pico-8 play session: hold → + tap 🅾

[t = 1 s] hold → ~1s, tap 🅾 ~2×
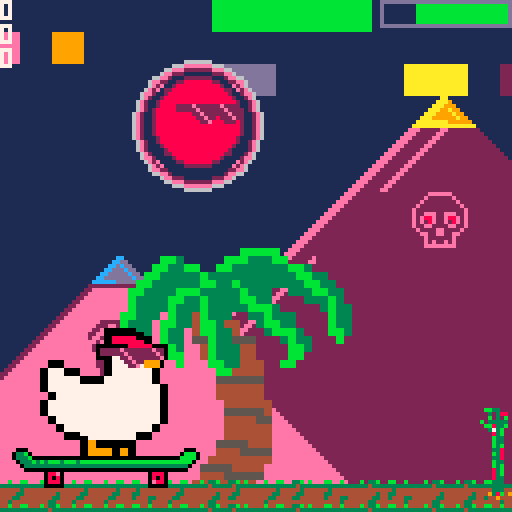
[t = 2 s] hold → ~2s, tap 🅾 ~4×
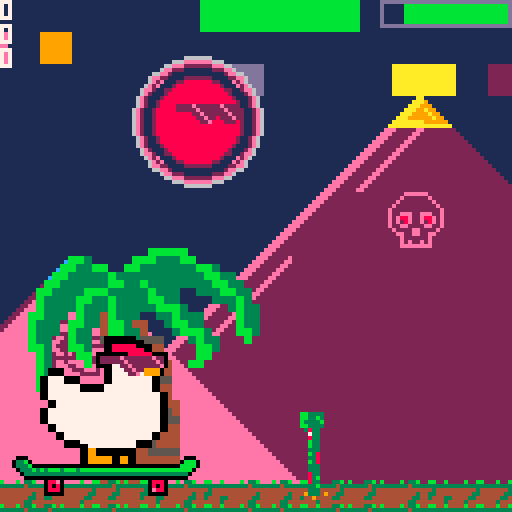

pico-8 cartridge
version 27
__lua__
-- rad chicken
-- rubber chicken studios

-- constants.
cartdata("rad_chicken")
bg_colour=1
trans_colour=15
game_speed=2
title_speed=0.5 -- title text scroll speed.
title_wait=4*60*title_speed -- seconds to wait before scroll.
flash_cs={0,0,0,0,1,1,1,1,1,1,1,1,1,1,1,1,1,12,12} -- flash colour possibilities.
flash_spd=3 -- flash changing speed in frames.

function _init() title_init() end

function title_init()
	_update60=title_update
	_draw=title_draw
	
	poke(0x5f5c, 255) -- disable btnp repeat.
	
	cntr=0 -- just a counter that increases every frame.
	flash_c={} -- store flashy colours.
	fast() -- set initial speed and create pause menu item.
	-- create pause menu item.
	menuitem(2,"reset highscore",
			function()
				dset(0,0)
				highscore=0
			end
	)
	
end

function fast()
	game_speed=2
	cntr+=cntr%2 -- make cntr even to avoid bugs.
	menuitem(1,"slooow dooown",slow)
end

function slow()
	game_speed=1
	menuitem(1,"gotta go fast",fast)
end

function title_update()
	cntr+=0.5
	if (btnp()>0) then -- start game.
		game_init()
 end
end

function title_draw()
	draw_bg()
end

function game_init()
	_update60=game_update
	_draw=game_draw
	
	-- game state.
	game_over=false
	cntr=0
	points=0 -- holds points for most recent trick.
	score=0 -- total points scored.
	highscore=dget(0) -- get highscore from cart data.
	
	-- init all the things!
	make_chicken()
	make_ground()
	make_obstacles()
end

function game_update()
	cntr+=game_speed -- increase the counter.
	if (not game_over) then
	 move_ground()
	 move_chicken()
	 move_obstacles()
	elseif (btnp(❎)) then -- reset game.
		_init()
 end
end

function game_draw()
	if (not game_over) then
		-- clear screen to bg colour.
		cls(bg_colour)
		-- draw everything.
		draw_ground()
		draw_chicken()
		draw_obstacles()
	end
	
	draw_overlay()
	
	-- print(stat(1),0,124,0) -- cpu usage.
	-- print(cntr,0,124,0) -- cntr value.
end

-- 0 to 7 counter.
function step()
	return cntr%8
end

-- 0 to x counter, game_speed dependant.
function step_x(x)
	return (cntr/game_speed)%x
end

function draw_bg()
	cls(1) -- dark blue.
	-- funky flash.
	for i=36,91 do
		if (cntr%flash_spd==0) then
			flash_c[i]=rnd(flash_cs)
		end
		line(i,0,i,34,flash_c[i])
	end
	-- light blue.
	for i,x in ipairs{4,12,19,25,29,32,35} do
		line(x,0,x,127,12)
		line(127-x,0,127-x,127,12)
	end
	-- sun.
	circ(63,52,32,14)
	circ(64,52,32,14)
	circfill(63,52,31,10)
	circfill(64,52,31,10)
	-- sun dithering.
	fillp(0b0101101001011010)
	line(39,32,88,32,0xa9)
	line(36,36,91,36,0xa9)
	rectfill(34,39,92,40,0xa9)
	rectfill(34,42,93,43,0xa9)
	rectfill(32,46,95,50,0xa9)
	rectfill(32,54,95,55,0xa9)
	rectfill(33,58,94,59,0xa9)
	line(34,64,93,64,0xa9)
	rectfill(36,68,90,69,0xa9)
	line(39,72,88,72,0xa9)
	rectfill(42,75,85,76,0xa9)
	fillp()
	rectfill(32,51,95,53,9)
	rectfill(33,60,94,61,9)
	rectfill(34,62,93,63,9)
	rectfill(39,70,88,71,9)
	-- mountains.
	rectfill(0,85,127,95,0)
	spr(183,0,81) -- peak 1.
	spr(167,4,79) -- peak 2.
	spr(183,11,79)
	spr(167,28,65) -- peak 3.
	spr(167,20,73)
	spr(167,12,81)
	spr(183,35,65)
	spr(183,43,73)
	rectfill(28,73,42,80)
	rectfill(20,80,116,82)
	rectfill(20,83,124,84)
	spr(167,47,72) -- peak 4.
	spr(183,54,72)
	rectfill(51,75,116,79)
	spr(167,73,53) -- peak 5.
	spr(167,65,61)
	spr(167,57,69)
	spr(183,80,53)
	spr(183,88,61)
	spr(183,96,69)
	rectfill(65,69,95,76)
	rectfill(73,61,87,68)
	spr(167,102,67) -- peak 6.
	spr(183,109,67)
	spr(183,117,75)
	spr(183,125,83)
	-- mountain peaks.
	line(0,81,3,84,14) -- peak 1.
	line(9,81,11,79,14) -- peak 2.
	line(12,80,15,83,14)
	line(31,69,35,65,14) -- peak 3.
	line(36,66,45,75,14)
	rectfill(34,66,36,67)
	pset(34,68)
	pset(36,68)
	line(50,76,54,72,14) -- peak 4.
	line(55,73,57,75,14)
	line(47,86,80,53,14) -- peak 5.
	line(81,54,92,65,14)
	rectfill(78,55,82,56)
	pset(80,54)
	fillp(0b0101101001011010)
	rectfill(77,57,83,58,0xe0)
	fillp()
	line(102,74,109,67,14) -- peak 6.
	line(110,68,112,70,14)
	-- clouds.
	spr(128,74,20,6,2)
	spr(160,0,33,6,2)
	spr(134,104,48,2,2)
	spr(166,120,48,1,2)
	-- text.
	local offset=58
	if (cntr<title_wait) then
		offset=89
	elseif (cntr<title_wait+31) then
		offset=89-cntr+title_wait
	end
	local colour=12
	print("rad chicken",42,offset,colour)
	offset+=8
	print("🅾️/z to jump",40,offset,colour)
	offset+=8
	print("❎/x to hover",38,offset,colour)
	offset+=8
	print("⬆️ or ⬇️ for tricks",26,offset,colour)
	offset+=8
	print("any button to start",26,offset,colour)
	-- floor.
	pal(8,7)
	spr(136,64,96,8,4)
	spr(136,0,96,8,4,true)
	pal()

	-- set transparency.
	palt(0,false)
	palt(trans_colour,true)

end
-->8
-- chicken
-- init constants.
g_level=83
gravity=0.2
jump_power=0.5
jump_length=10 -- number of frames the jump button works for.
float_length=30 -- number of float frames.
float_regen=8 -- frames per float point.
tt_length=30 -- number of frames trick text appears for.
tt_pre={"rad","awe","tube","cowab"}
tt_suf={"ical","some","ular","unga"}

c_sprites={ -- default sprite.
		{ 0, 0, 1, 2, 3, 0},
		{ 0,16,17,18,19, 0},
		{ 0,32,33,34,35, 0},
		{36,48,49,50,51,41},
		{52,53,54,55,56,57}}
c_1_sprites={ -- redbull frames.
		{{ 0,  0, 65, 66, 67, 0},
		 { 0, 80, 81, 82, 83, 0},
		 { 0, 96, 97, 98, 99, 0},
		 {36,112,113,114,115,41},
		 {52, 53, 54, 55, 56,57}},
		{{ 0, 68, 69, 70, 71, 0},
		 { 0, 84, 85, 86, 87, 0},
		 { 0,100,101,102,103, 0},
		 {36,116,117,118,119,41},
		 {52, 53, 54, 55, 56,57}}}
c_1_sprites_list={1,1,1,1,2,2,2,2} -- redbull frame order.
c_1_sprites_list_b={1,1,2,2} -- float frame order.
c_2_sprites={ -- jackson frames.
		{{ 0,  0, 73, 74, 75, 0},
		 { 0, 88, 89, 90, 91, 0},
		 { 0,104,105,106,107, 0},
		 {36,120,121,122,123,41},
		 {52, 53, 54, 55, 56,57}},
		{{ 0,  0, 77, 78, 79, 0},
		 { 0, 92, 93, 94, 95, 0},
		 { 0,108,109,110,111, 0},
		 {36,124,125,126,127,41},
		 {52, 53, 54, 55, 56,57}}}
c_2_sprites_list={1,1,2,2} -- jackson frame order.
c_3_sprites={ -- float sprites?
		{{ 0,  0, 65, 66, 67, 0},
		 { 0, 80, 81, 82, 83, 0},
		 { 0, 96, 97, 98, 99, 0},
		 {36,112,113,114,115,41},
		 {52, 53, 54, 55, 56,57},
		 {0, 215,  0, 0, 231, 0}},
	 {{ 0,  0, 65, 66, 67, 0},
		 { 0, 80, 81, 82, 83, 0},
		 { 0, 96, 97, 98, 99, 0},
		 {36,120,121,122,123,41},
		 {52, 53, 54, 55, 56,57},
		 {0,231,0,0,215,0}}} 
c_3_sprites_list={1,1,2,2} -- float frame order.

l_w_sprites={37,53} -- left wheel sprites.
r_w_sprites={40,56} -- right wheel sprites.

function make_chicken()
	c={}
	c.x=2
	c.y=g_level
	c.dx=0
	c.dy=0
	c.bump_offset=0
	c.jump_frame=0
	c.spriteset=c_sprites
	c.trickd=false -- performed trick?
	c.tt="" -- trick text.
	c.tt_cntr=0 -- counter for trick text.
	c.ab_cntr=0 -- length of time airborne.
	c.o_jumped=0 -- track the obstacle jumped.
	c.float_cntr=0 -- track time floating.
end

function move_chicken()
	-- tricks.
	if (btn(❎) and c.y<g_level and c.float_cntr<float_length) then -- float.
		if (c.trickd==false) then
			sfx(2) -- only play for new trick.
		end
		c.spriteset=c_3_sprites[c_3_sprites_list[(step_x(#c_3_sprites_list))+1]]
		c.dy=0 -- stop vertical movement.
		c.float_cntr+=1
		c.trickd=true
	elseif (btn(⬆️)) then -- redbull.
		if (c.trickd==false) then
			sfx(2) -- only play for new trick.
		end
		c.spriteset=c_1_sprites[c_1_sprites_list[(step_x(#c_1_sprites_list))+1]]
		c.dy+=gravity/2
		c.trickd=true
	elseif (btn(⬇️)) then -- jackson.
		if (c.trickd==false) then
			sfx(3) -- only play for new trick.
		end
		c.spriteset=c_2_sprites[c_2_sprites_list[(step_x(#c_2_sprites_list))+1]]
		c.dy+=gravity*2
		c.trickd=true
	else -- no tricks.
		c.spriteset=c_sprites
		c.dy+=gravity
	end
	
	-- slowly regen float.
	if(step_x(float_regen)==0 and c.float_cntr>0) then
			c.float_cntr-=1
	end
	
	-- do jump.
	if ((
				-- check on the ground,
				btn(🅾️) and
				c.y>=g_level and
				c.jump_frame==0
			) or (
				-- or still jumping. 
				btn(🅾️) and
				c.jump_frame>0 and
				c.jump_frame<jump_length
			)) then
		c.dy-=jump_power
		c.jump_frame+=1
		sfx(0)
	else
		c.jump_frame=0
	end
	
	-- track the obstacle in the jump zone.
	for o_y=10,15 do -- can only jump over obstacles between 10 and 15 y.
		for o_x=2+o_overhang,4+o_overhang do -- skateboard is roughly between 2 and 4.
			if (o[o_y][o_x]!=0) then
				c.o_jumped=o[o_y][o_x]
			end
		end
	end
	
	-- do move. gravity and airborne cntr always happen.
	c.y+=c.dy
	c.ab_cntr+=1
	
	-- landed a trick.
	if (c.y>=g_level and c.tt_cntr==0 and c.o_jumped!=0) then
		c.trickd=false
		-- calculate points, show trick text if good, and add points to score.
		points=100-c.ab_cntr+o_bonus[c.o_jumped]
		if (points>40) then
			c.tt=rnd(tt_pre)..rnd(tt_suf)
		end
		if (points>0) then
			score+=points
		end
	end
	-- trick text maintenance.
	if (c.tt!="" and c.tt_cntr<=tt_length) then
		c.tt_cntr+=1
	elseif (c.tt_cntr>=tt_length) then
		c.tt=""
		c.tt_cntr=0
	end

	-- on the ground.
	if (c.y>=g_level) then
		c.y=g_level -- don't fall through it.
		c.dy=0 -- stop trying to fall through it.
		c.ab_cntr=0 -- not airborne.
		c.o_jumped=0 -- not jumping an obstacle.
	end
end

function draw_chicken()
	-- bumpy! set 0 or 1px y offset every 4 frames.
	if (c.y==g_level) then -- on the ground?
		if (step_x(4)==0) do
			c.bump_offset=flr(rnd(2))
		end
	else
		c.bump_offset=0 -- no offset in the air.
	end
	-- do wheel animation every 4 frames.
	if (step_x(4)==0) then
		c_sprites[5][2]=rnd(l_w_sprites)
		c_sprites[5][5]=rnd(r_w_sprites)
	end
	-- draw chicken sprites.
	for spr_y, row in ipairs(c.spriteset) do
		for spr_x, sprite in ipairs(row) do
			if (sprite>0) then -- don't draw empty sprites.
				-- calculate offset for jump animation.
				jump_offset=0
				if (c.jump_frame > 0 and spr_x>7-c.jump_frame) then
					jump_offset=c.jump_frame-6+spr_x
				end
				-- actually draw a sprite.
				spr(sprite,c.x+spr_x*8-8,c.y+spr_y*8-8+c.bump_offset-jump_offset)
			end
		end
	end
end
-->8
-- ground,bg,overlay
-- init constants.
g_sprites={20,21,22,23}

function make_ground()
	-- init ground.
	g={}
	g.sprites={}
	-- for the width of the screen plus 1 sprites,
	-- select a random ground sprite.
	for i=1,17 do
		g.sprites[i]=rnd(g_sprites)
	end
	
	-- init background layers.
	layers={}
	layers.pyramin={x=0,spd=0.5,w=127}
	layers.pyramax={x=0,spd=0.25,w=256}
	layers.sun={x=50,spd=0.005,w=127,y=30}
	layers.swoosh={x=0,spd=0.15,w=256}
	layers.swoosh2={x=256,spd=layers.swoosh.spd,w=layers.swoosh.w}
	layers.trees={x=0,spd=1,w=64,rndx=256}
	layers.trees2={x=96,spd=1,w=64,rndx=256}
end

function move_ground()
	-- if we just hit the 8px boundary...
	if (step()==0) then
		-- add new sprite,
		add(g.sprites,rnd(g_sprites))
		-- and remove first sprite.
		del(g.sprites,g.sprites[1])
	end
	
	-- moves each layer by its speed, and kills it when it's gone too far.
	for i,layer in pairs(layers) do
		layer.x-=layer.spd
		if (layer.x<-1*layer.w) then
			layer.x=128
			if (layer.rndx!=nil) then
				layer.x+=rnd(layer.rndx)
			end
		end
	end
end

function draw_ground()
	-- draw the swoosh image but stretched
	sspr(0,120,32,8,layers.swoosh.x,-24,256,64)
	-- draw the second swoosh.
	sspr(0,120,32,8,layers.swoosh2.x,-24,256,64)
	-- draw the sun.
	circfill(layers.sun.x,layers.sun.y,16,14)
	circfill(layers.sun.x,layers.sun.y,13,1)
	circfill(layers.sun.x,30,11,8)
	circ(layers.sun.x,layers.sun.y,16,6)
	circ(layers.sun.x,layers.sun.y,14,2)
	circ(layers.sun.x,30,11,2)
	-- draw sunglasses on the sun.
	spr(38,layers.sun.x-5,25,2,1)
	-- draw the pyramids.
	map(57,0,layers.pyramax.x,24,32,16)
	map(40,0,layers.pyramin.x,64,16,8)
	-- draw the palm trees.
	sspr(64,96,32,32,layers.trees.x,62,64,64)
	sspr(96,96,32,32,layers.trees2.x,62,64,64)
 
	if (step_x(4)==0) do
		layers.sun.y=flr(29+rnd(3))
	end

	for i,sprite in ipairs(g.sprites) do
		spr(sprite,i*8-8-step(),120)
	end
end

function draw_overlay()
	if (not game_over) then
		print(highscore,7)
		print(score,7)
		print(points,7)
		-- draw float cntr.
		rect(125-float_length,0,127,6,13)
		if (c.float_cntr>float_length*(3/4)) then
			rectfill(126-float_length+c.float_cntr,1,126,5,8)
		else
			rectfill(126-float_length+c.float_cntr,1,126,5,11)
		end
		-- draw trick text.
		if (c.tt) then
			print(c.tt,c.x+32+c.tt_cntr,c.y-c.tt_cntr,rnd(16))
		end
	else
		local rnd_colour=rnd(16)
		local offset=24
		print("game over",46,offset,rnd_colour)
		offset+=8
		print("your score:"..score,38,offset,rnd_colour)
		offset+=8
		print("high score:"..highscore,38,offset,rnd_colour)
		offset+=8
		if (score>highscore) then
			print("you're rad!!!!!",34,offset,rnd_colour)
			offset+=8
		end
		print("press ❎ to play again",20,offset,rnd_colour)
	end
end
-->8
-- obstacles
-- init constants.
o_sprites={ -- table{obstacle{frame{row{sprite}}}}.
	{{{60}},{{61}}},
	{{{4,5}},{{6,7}}},
	{{{12},
	  {28},
	  {44}},
	 {{13},
	  {29},
	  {45}},
	 {{14},
	  {30},
	  {46}}},
	{{{10,11},
	  {26,27}},
	 {{42,43},
	  {58,59}},
	 {{ 8, 9},
	  {24,25}}}}
o_sprites_list={ -- table{obstacle{frame}}.
	{1,1,1,1,1,1,1,1,2,2,2,2,2,2,2,2},
	{1,1,1,1,1,1,1,1,2,2,2,2,2,2,2,2},
	{1,1,1,1,2,2,2,2,3,3,3,3,2,2,2,2},
	{1,1,1,1,2,2,2,2,3,3,3,3,2,2,2,2}}
o_g_obstacles={1,2,3} -- ground obstacles.
o_f_obstacles={4} -- flying obstacles.
o_f_chance=0.2 -- chance for obstacle to be flying.
o_bonus={0,10,20,50} -- bonus points for each obstacle.
o_overhang=2 -- leftside buffer so onscreen obstacles don't disappear.
o_offset=5 -- push obstacles slightly into ground.
o_cntdn_min=16 -- minimum spritewidths until next obstacle.
o_cntdn_max=30 -- maximum ...
o_height_min=2 -- minimum obstacle height (rows from top).
o_height_max=13 -- maximum ...

function make_obstacles()
 -- bit of a misnomer, obstacles are made in move.
 -- this initializes the obstacle tables.
 o={}
 for y=1,16 do
 	o[y]={}
		for x=1,16+o_overhang do
			o[y][x]=0
		end
	end
	
	-- countdown to next obstacle.
	o_cntdn=o_cntdn_min
end

function move_obstacles()
	-- if we just hit the 8px boundary...
	if (step()==0) then
		o_cntdn-=1
		new_obstacle=0
		if (o_cntdn==0) then -- time for new obstacle!
			o_cntdn=flr(rnd(o_cntdn_max-o_cntdn_min)-(cntr/2000))+o_cntdn_min -- reset the countdown.
			-- choose a new obstacle.
			if (rnd()<o_f_chance) then -- flying obstacle.
				new_obstacle=rnd(o_f_obstacles)
				new_obstacle_y=flr(rnd(o_height_max))+o_height_min
			else -- ground obstacle.
				new_obstacle=rnd(o_g_obstacles)
				new_obstacle_y=15 -- ground height.
			end
		end
		-- add the new obstacle at the right height.
		for i=1,16 do
			if (i==new_obstacle_y) then
				add(o[i],new_obstacle)
			else
				add(o[i],0)
			end
			del(o[i],o[i][1]) -- shift obstacles left.
		end
	end
end

function draw_obstacles()
	for obs_y, obs_row in ipairs(o) do
		for obs_x, obstacle in ipairs(obs_row) do
			if (obstacle!=0) then
				-- get correct frame from the obstacle sprite table.
				ost=o_sprites[obstacle][o_sprites_list[obstacle][flr(step_x(#o_sprites_list[obstacle]))+1]]
				-- draw sprites in ost.
				for spr_y, row in ipairs(ost) do
					for spr_x, sprite in ipairs(row) do
						if (sprite>0) then -- don't draw empty sprites.
							local x=o_x_pos(obs_x,spr_x)
							local y=o_y_pos(obs_y,spr_y)
							if (detect_collision(sprite,x,y)) then
								die()
							end
							spr(sprite,x,y)
						end
					end
				end
			end
		end
	end
end

function o_x_pos(obs_x,spr_x)
	return
			obs_x*8 -- obstacle x position within screen.
			+spr_x*8 -- sprite x position within obstacle.
			-o_overhang*8 -- offset left for overhang.
			-8	-- arrays should start at 0.
			-step() -- offset for scrolling animation.
end

function o_y_pos(obs_y,spr_y)
	return
			obs_y*8 -- obstacle y position within screen.
			+spr_y*8 -- sprite y position within obstacle.
			-#ost*8 -- top of sprite first, so go up by sprite height.
			+o_offset -- offset obstacles slightly into ground.
			-8	-- arrays should start at 0.			
end

-- detect collision by checking if any pixels to be drawn over are already a non-bg colour.
function detect_collision(sprite,x,y)
	for pxl_y=0,7 do
		for pxl_x=0,7 do
			if (x+pxl_x>0 and x+pxl_x<64 and y+pxl_y<120) then -- is the obstacle where the chicken could be?
				if (sget((sprite%16)*8+pxl_x,flr(sprite/16)*8+pxl_y)!=trans_colour) then -- is the obstacle not transparent on the pixel we're checking?
					if (pget(x+pxl_x,y+pxl_y)==0) then -- check if the colour is black? seems kinda racist bud.
						return true -- then it's a collision.
					end
				end
			end
		end
	end
	return false
end

function die()
	game_over=true
	sfx(1)
	if (score>highscore) then
		dset(0,score)
	end
end
__gfx__
ffffffffffffffff00000000ffffffffaddfff0f0fffaddfffffffffffffffffffffffffffffffffffffffffffff6666fbb33fffffffffffffffffffffffffff
ffffffffffffffff0000000000ffffffffdfff5055ffffdfffffff00055fffffffff66666fffffffffffff666f666776ffbf378ffbb33fffffffffffffffffff
ffffffffffffffff008888880000ffffaddff5a9a98faddfcddff5a9a98ffcddff66777666666666ffff666766667676ff3f3fbfff3f388ffbb3333fffffffff
ffffffffffffffff008888888800ffffffdff599998fffdfffdff599998ffffdff67676677677676fff6677766677776bfbf3f3fffbf3fbffbb33b3fffffffff
ffffffffffffff000000008888880000ffdf588888888fdfcddf588888888cdd0000006776777766ff66767666776766bf3833bfbf33333ffb3333bfffffffff
ffffffffffffff022222e2222222e220ffdd588888888ddfffdd588888888ffd0000000666666660ff6777667776776ffbb733bffbb833bffbb3333fffffffff
ffffffffffffff0222222e2222222e20ffff888855555fffffff888855555ddd05555555555555500000006777777660ff3833ffff373bffff3833ffffffffff
ffffffffffffff00007722e2222222e0ffff555555555fffffff555555555fff05500005500005500000000666666600fff333fffff83bfffff733ffffffffff
ff0000ffffffffff0077722e2299990ffbbffbffffbffbbfffbf33bff33bfbff05066660066660500555555555555550fffb33fffffb33fffff833ffffffffff
ff0000ffffffffff00777722e799990f3333333333333333333343333343333305060060060060500550000550000550fffb3bfffffb33fffffb33ffffffffff
0077770000ffffff00777777777700ff4434444444444344444444444443444405060060060060500506666006666050fffb38fffffb3bfffffb33ffffffffff
0077770000ffffff00777777777700ff4334444444443344444444344433444405066660066660500506006006006050fff338fffff338fffff333ffffffffff
007777777700000077777777777700ff4344433444433444444443344334444405500005500005500506006006006050fffb38fffffb38fffffb38ffffffffff
007777777700000077777777777700ff4444434444344444444433444444444400000000000000000506666006666050fff333fffff338fffff338ffffffffff
007777777777777777777777777777004bb44b4444b44bb444b433b4433b4b44ffffffffffffffff0550000550000550fffb33fffffb33fffffb38ffffffffff
0077777777777777777777777777770033333333333333333333433333433333ffffffffffffffff0000000000000000fff833fffffb3bfffff333ffffffffff
ff007777777777777777777777777700ffffffff00000000ffffffffffffffff00000000fffffffffffffffffffffffffff833fffff83bfffff333ffffffffff
ff007777777777777777777777777700ffffffffb3bbb3bb2222e222222e2222bbbbbbbbfffffffffffff6666ffffffffff833fffff83bfffff833ffffffffff
00777777777777777777777777777700ffffffff3333333322222e222222e22233333333ffffffffffff677766666666fff333fffff833fffff83bffffffffff
00777777777777777777777777777700ffffffff00000000ffff22e222222e2200000000ffffffffff66767666777676fff33bfffff333fffff833ffffffffff
00777777777777777777777777777700fffffffff08880fffffff22e22f222e2fff08880ffffffffff67776677767766fff333fffff333fffff33bffffffffff
00777777777777777777777777777700fffffffff08080ffffffff22efff222ffff08080ffffffff0000006777677766ff437b4fff43334fff43334fffffffff
ff007777777777777777777777777700ff000ffff0e880fffffffffffffffffffff0e880ffff000f0000000666666660f4938349f4938b49f4933349ffffffff
ff007777777777777777777777777700f033b0fff00000fffffffffffffffffffff00000fff0bbb00555555555555550ff44944fff44944fff44944fffffffff
ffff00777777777777777777777700fff0333b0000000000000000000000000000000000000bbbb00550000550000550fffffafffffffcffffffffffffffffff
ffff00777777777777777777777700ffff0333b3b3bbb3bbb3bbbbbbbbbbbbbbbbbbbbbbbbbbbb0f0506666006666050fffffdfffffffdffffffffffffffffff
ffffff0000777777777777770000fffffff0333333333333333333333333333333333333333330ff0506006006006050fffffdffffdd2222ffffffffffffffff
ffffff0000007777777777770000ffffffff00000000000000000000000000000000000000000fff0506006006006050ff662222ffd88882ffffffffffffffff
ffffffffff00990000000000fffffffffffffffff088e0fffffffffffffffffffff088e0ffffffff0506666006666050ff688882ff2c8c82ffffffffffffffff
ffffffffff00990000000000fffffffffffffffff08080fffffffffffffffffffff08080ffffffff0550000550000550ff2a8a82ff288882ffffffffffffffff
ffffffffff00999999009900fffffffffffffffff08880fffffffffffffffffffff08880ffffffff0000000000000000ff288882ff222222ffffffffffffffff
ffffffffff00999999009900fffffffffffffffff00000fffffffffffffffffffff00000ffffffffffffffffffffffffff222222ffffffffffffffffffffffff
ffffffffffffffff00000000ffffffffffffffffffffffff00000000ffffffffffffffffffffffffffffffffffffffffffffffffffffffffffffffffffffffff
ffffffffffffffff0000000000ffffffffffffffffffffff0000000000ffffffffffffffffffffffffffffffffffffffffffffffffffffffffffffffffffffff
ffffffffffffffff008888880000ffffffffffffffffffff008888880000ffffffffffffffffffff00000000ffffffffffffffffffffffff00000000ffffffff
ffffffffffffffff008888888800ffffffffffffffffffff008888888800ffffffffffffffffffff0000000000ffffffffffffffffffffff0000000000ffffff
ffffffffffffff000000008888880000ffffffffffffff000000008888880000ffffffffffffffff008888880000ffffffffffffffffffff008888880000ffff
ffffffffffffff022222e2222222e220fffffff00fffff022222e2222222e220ffffffffffffffff008888888800ffffffffffffffffffff008888888800ffff
ffffffffffffff0222222e2222222e20ffffff0000ffff0222222e2222222e20ffffffffffffff000f0000888888000fffffffffffffff000f0000888888000f
ffffffffffffff00007722e2222222e0fffff000700fff00007722e2222222e0ffffffffffffff022222e2222222e220ffffffffffffff022222e2222222e220
ff0000ffffffffff0077722e2299990fff0000077700ffff0077722e2299990fff0000ffffffff0222222e2222222e20ff0000ffffffff0222222e2222222e20
ff0000ffffffffff00777722e799990fff00000777700fff00777722e799990fff0000ffffffff00007722e2222222e0ff0000ffffffff00007722e2222222e0
0077770000ffffff00777777777700ff00770077777700ff00777777777700ff0077770000ffffff0077722e2299990f0077770000ffffff0077722e2299990f
0077770000ffffff00777777777700ff007700777777700f00777777777700ff0077770000ffffff00777722e799990f0077770000ffffff00777722e799990f
007777777700000000777777777700ff007700777777700000777777777700ff007777777700000000777777777700ff007777777700000000777777777700ff
007777000000000000777777777700ff007700777777770000777777777700ff007777777700000000777777777700ff007777777700000000777777777700ff
00777700700000777777777777777700007770077777777077777777777777000077777777777777777777777777770000777777777777777777777777777700
00777700770000007777777777777700007770077777777777777777777777000077777777777777777777777777770000777777777777777777777777777700
ff007700777700000077777777777700ff007007777777777007777777777700ff007777777777777777777777777700ff007777777777777777777777777700
ff007700777777770077777777777700ff007700777777777777777777777700ff007777777777777777777777777700ff007777777777777777777777777700
0077777007777777777777777777770000777770077777777777777777777700f0077777777777777777777777777700f0077777777777777777777777777700
0077777000077777777777777777770000777777007777777777777777777700f0077777777777777777777777777700f0007777777777777777777777777700
0077777700007777777777777777770000777777700777777777777777777700ff007777777777777777777777777700ff000077777777777777777777770000
0077777777000777777777777777770000777777770007777777777777777700ff007777777777777777777777777700ffff00777777777777777777777700ff
ff007777777777777777777777777700ff007777777777777777777777777700ffff00777777777777777777777700ffffffff0000777777777777770000ffff
ff007777777777777777777777777700ff007777777777777777777777777700ffff00777777777777777777777700ffffffff0000007777777777770000ffff
ffff00777777777777777777777700ffffff00777777777777777777777700ffffffff0000777777777777770000ffffffffffffff000000000000000fffffff
ffff00777777777777777777777700ffffff00777777777777777777777700ffffffff0000007777777777770000fffffff000fff0000000000000000f000fff
ffffff0000777777777777770000ffffffffff0000777777777777770000fffffffffffffff00000000000000ffffffffff09900009900ffff00990000990fff
ffffff0000007777777777770000ffffffffff0000007777777777770000fffffffffffffff00000000000000ffffffffff0990009990ffffff0999000990fff
ffffffffff00990000000000ffffffffffffffffff00990000000000ffffffffffffffff00009900ff00990000ffffffffff009999900fffffff09999900ffff
ffffffffff00990000000000ffffffffffffffffff00990000000000ffffffffffffffff00009900ff00990000ffffffffff00999900ffffffff00999900ffff
ffffffffff00999999009900ffffffffffffffffff00999999009900ffffffffffffffff00999900ff00999900ffffffffffff009900ffffffff009900ffffff
ffffffffff00999999009900ffffffffffffffffff00999999009900ffffffffffffffff00999900ff00999900ffffffffffff009900ffffffff009900ffffff
ffffffffffffffff0000000000000000ffffffffffffffffffffffffffffffffeeeeeeeeeeeeeeeeeeeeeeeeeeeeeeeeeeeeeeeeeeeeeeeeeeeeeeeeeeeeeeee
fffffffffff00000000000000000000000000fffffffffffffffffffffffffff8888888888888888888888888888888888888888888888888888888888888888
fffffffff000000000000000000000000000000fffffffffffffffffffffffff8888888888888888888888888888888888888888888888888888888888888888
ffffffff000000550000000000000000000050000000ffffffffffffffffff008eeeeeeeeeeeee88eeeeeeeeeeeeeee88eeeeeeeeeeeeee888eeeeeeeeeeeeee
fffffff000000500000000000000000000005000000000ffffffffffffff00008e0e0e0e0e0e0e888e1e1e1e1e1e1ee888ee1e1e1e1e1eee888eee1e1e1e1e1e
ffffffff000005000000000000000000000005500000000ffffffffffff000558ee0e0e0e0e0eee88ee1e1e1e1e1e1ee88eee1e1e1e1e1eee888eee1e1e1e1e1
ffffffff0000050000000000000000000000000550000000ffffffff000000008eeeeeeeeeeeeee88eeeeeeeeeeeeeee888eeeeeeeeeeeeeee888eeeeeeeeeee
f00000000000005000000000000000000000000000000000cc500000000000008888888888888888888888888888888888888888888888888888888888888888
000000000000000000000000000000000000000000000005c5500000000000008888888888888888888888888888888888888888888888888888888888888888
55000000000000000000000055550000000000000000005fc5500000000000008eeeeeeeeeeeeee888eeeeeeeeeeeeeeee88eeeeeeeeeeeeeeeee888eeeeeeee
cc55555550000000000000000000550000000000000005ffcc555555500000008e9e9e9e9e9e9eee88ee2e2e2e2e2e2e2e888eee2e2e2e2e2e2eee888ee2e2e2
fccc55555555555555500000000000555500000ffffffffffccccccc555005558ee21111111112ee88e211111111111211e88ee2111111111112eee888ee1111
fffccccccccccccc1c0000000000000000000fffffffffffffffffffc55555ff8e9999999999999e88ee9991111111111ee888ee2111111111112eee888ee211
ffffffffffffffffcc50000000000000000000ffffffffffffffffffffffffff8ee99999999999ee88eee9991111111112ee88eee2111111111112eee888ee11
fffffffffffffffffcc555000fffc00000000fffffffffffffffffffffffffff8e2e2e2e2e2e2e2e888e2e2e2e2e2e2e2e2e888eee2e2e2e2e2e2e2eee888ee2
ffffffffffffffffffcccc5ffffffcc55555ffffffffffffffffffffffffffff8eeeeeeeeeeeeeeee88eeeeeeeeeeeeeeeeee88eeeeeeeeeeeeeeeeeeee888ee
ffffffffffffffff5555fffffffffffffffffffffffffffffffffffffffffff08888888888888888888888888888888888888888888888888888888888888888
fffffff000000005000550000000ffffffffffffffffffffffff0000ffffff008888888888888888888888888888888888888888888888888888888888888888
00000000000000000000500000000000000ffffffffffffffff00000fffff0008eeeeeeeeeeeeeeee88eeeeeeeeeeeeeeeeeee888eeeeeeeeeeeeeeeeeeeeeee
000000000000000000000500000000000000000fffffffff00000000ffff00008ee2e2e2e2e2e2e2e888e2e2e2e2e2e2e2e2e2e88ee2e2e2e2e2e2e2e2e2e2e2
00000000000000000000050000000000000000000fffffff00055500fff000008e9999999999999eee88ee912121212121212ee888ee21212121212121212e2e
000000000000000000000500000000000000000000ffffff55500000ff0000008ee1111111111112ee88e21111111111111112ee88eee2111111111111111112
0055000000000000000550000000000000000000005fffff00055000f00000008e999999999999999e88ee21111111111111112e888eee211111111111111121
0000550000000000005000000000000000000000055fffff00000550000000008ee1111111111112ee88eee21111111111111112e88ee1121111111111100112
000000500000000000000000000000005000000555ffffff000000000fffffff0e00aaaaaaa121212e888e21212121212121212ee888ee21212121210001202e
00000000000000000000000000000000055555555fffffff0000000000ffffff00e202e2e2e2e2e2eee88ee2e2e2e2e2e2e2e2e2ee88eee2e2e2e2e0e202e0ee
000000050000000000000000000000000000000055555fff00000000000fffff0e0e0eeeeeeeeeeeeee88eeeeeeeeeee0e0eeeeeee888eeeeeeeeee0ee0eeeee
00000555550000000000000000000000000000000555555f555555550000ffff0808888888888888888888888888888080808888888888888888888888008888
000005f555555500000000000000000000000000000055ccffffffff00000fff0888888888888888888888888888888880888888888888888888888888808888
000055ffffff55550000000000000000555555555555cccfffffffff000000ff0eeeeeeeeeeeeeeeeeee0eeeeeeeeeeee0eeeeeeeeeeeee0eeeeeeeeee0eeeee
000555ffffffff55555555ccc000555555cccccccccccfffffffffff0000000f0000000000000000000000000000000000000000000000000000000000000000
5555ffffffffffffffff5555cccccccccccccfffffffffffffffffff000000000000000000000000000000000000000000000000000000000000000000000000
fffffffeafffffff2ffffffffffffff2cfffffff2222eeeeee222222ffffffffffffffffffffffffffffffffffffffffffffffffffffffffbbbbbfffffffffff
ffffffeea9ffffff22ffffffffffff22ddffffff222e222222e22222ffffffffffffffffffffffffffffffffffffffffffffffbb3fffffbbb333bbffffffffff
fffffeee999fffff222ffffffffff22ecddfffff22e22222222e2222fffffffffffffffffffffffffffffffffffffffffffffbb33bbffbb3333333bb3fffffff
ffffeee29a99ffff2222ffffffff22eedcddffff2e2222222222e222fffffffffffffffffffffffffffffbb3ffffffffffffbb33333b33333333333bb33fffff
fffeee2299a99fff22222ffffff22eeeddcddfffe222222222222e22ffffffffffffffffffffbbfffffffb33fffffffffffbb333333bb33b33333333bb33ffff
ffeee222999a99ff222222ffff22eeeedddcddffe22eee22eee22e22ffffffffffffffffffbb33bbbbbff33ffbbfffffffbb3333bbb33333b333ff333bb33fff
feee2222a999999f2222222ff22eeeeedddddddfe2e88e22e88e2e22fffffffffffffffffb333333333b3b3bbb3b33ffffb3333bb33b3333bb33ffff333b3fff
eee22222aaaaaaaa2222222222eeeeee22222222e2e28e22e28e2e22fffffffffffffffff3fffffbbb33b3b3333333ffffb3333b333b33333bbb3fffff3b33ff
fffffffa22222222ee222222efffefffeeeeeeeee22ee2222ee22e22f9889ffffffffffffffbbbb333bb333bfffffffffbb333fb334b333ff33b333ffffb33ff
ffffffaa22222222e2222222fefffeffeeeeeeee2e2222ee2222e222a9889affffffffffffb33333fb333333b3fffffffb333fbb334bb344ff3bb33ffffb33ff
fffffaaa2222222222222222ffefffefeeeeeeee22ee22ee22ee2222a9899afffffffffffb333fffb33344333b3ffffffb333fb33f4bb334fff3bbb3fffbb3ff
ffffaaa92222222222222222fffefffeeeeeeeee222e222222e22222fa99afffffffffffff33fffb33f444ff33b3fffffb33ffb33f55b33555fff3b33fffbfff
fffaaa992222222222222222efffefffeeeeeeee222e2e22e2e22222fa99afffffffffffffffffb333f444ffff3b3ffffbb3ffbb3ff4b33344ffffbb3fffffff
ffaaa9992222222222222222fefffeffeeeeeeee222eeeeeeee22222fa9aafffffffffffffffffb33ff555ffff3b3fffffb3fffbbff4b33344ffffbbffffffff
faaaaaaa2222222222222222ffefffefeeeeeeee2222222222222222ffaaffffffffffffffffffb3fff444fffffb33ffffb3ffffbfffbb33444ffbbfffffffff
aaaaaaaa2222222222222222fffefffeeeeeeeee2222222222222222fffffffffffffffffffffb33fff444fffffb33ffffb3fffffffffbb4444fffffffffffff
fffffffcee22222ee2222222efffffff2eeeeeeeeee22222eeeeeeeefff9889ffffffffffffffb33ff5555ffffff3fffffb3fffffffff555555fffffffffffff
ffffffcce22222ee22222222eeffffffeeeeeeeeee222ee2222eeeeeffa9889affffffffffffffffff4444ffffffffffffb3fffffffff444444fffffffffffff
fffffccd22222ee222222222eeefffffeeeeeeeee22eeeeeee22eee2ffa9989affffffffffffffffff4444fffffffffffff3fffffffff444444fffffffffffff
ffffccdd2222ee2222222222eeeeffffeeeeeeee22ee22222ee22ee2fffa99afffffffffffffffffff555fffffffffffffffffffffffff444444ffffffffffff
fffccddd222ee22222222222eeeeefffeeeeeeee2ee2ee2ee2ee2222fffa99affffffffffffff3bbff444fffffffffffffffffffffffff555554ffffffffffff
ffccdddd22ee222222222222eeeeeeffeeeeeeeeee2ee222ee2eeeeefffaa9afffffffffbbb3fb33ff444fffffffffffffffffffffffff444455ffffffffffff
fccccccd2ee2222222222222eeeeeeefeeeeeeeee2ee22222ee22222ffffaaffffffffff33333333bf444fffffffffffffffffffffffff444444ffffffffffff
22222222ee22222222222222eeeeeeeeeeeeeeeee22ee222ee222eeeffffffffffffffffffb3553bb3555fffffffffffffffffffffffff444444ffffffffffff
ffffffffffffffffffffffffffffffffffffffffee22ee2e222eeeeefffffffffffffffffbb344f333444ffffffffffffffffffffffff5555444ffffffffffff
ffffffffffffffffffffffffffffffffffffffffee2222222eeee222ffffffffffffffffbb3344ffff444ffffffffffffffffffffffff4445555ffffffffffff
ffffffffffffffffffffffffffffffffffffffffee22ee2eeeeee2e2ffffffffffffffff333f555ff5555fffffffffffffffffffffff44444444ffffffffffff
ffffffffbbbbbfffffffffffffffffffffffffffee22eee22eeeee22fffffffffffffffffffff44ff4444ffffffffffffffffffffff55554444fffffffffffff
eef9ffffffffffffffffff9fffffffffffffffffeee2eeee222eee2efffffffffffffffffffff44ff444444ffffffffffffffffffff44455555fffffffffffff
fffffffdddffffaaf2222ffffffffbbfffffffffeee2eeeeee22222efffffffffffffffffffff55f5555555fffffffffffffffffff44444444ffffffffffffff
ffffffffffffffffffffffffccffffffffffffffeeeeeeeeeeeeeeeefffffffffffffffffffffffffffffffffffffffffffffffff55555555fffffffffffffff
ffffffffffffffffffffffffffffffffffffffffeeeeeeeeeeeeeeeeffffffffffffffffffffffffffffffffffffffffffffffffffffffffffffffffffffffff
__map__
000001020300000000000000000000000000000000000000d3d3d3d3d3d3d3d3f0f1f2f30000000000000000000000e0c40000000000000000000000000000000000000000000000d0c1000000000000000000000000000000000000000000000000000000000000000000000000000000000000000000000000000000000000
001011121300000000000000000000000000000000000000d3d3d3d3d3d3d3d30000000000000000000000000000c3e4d4e3000000000000000000000000000000000000000000c0e1e2c20000000000000000000000000000000000000000000000000000000000000000000000000000000000000000000000000000000000
002021212300000000000000000000000000000000000000d3d3d3d3d3d3d3d300000000000000000000000000c3e4e5e6d4e300000000000000000000000000000000000000c0e1e2d1d1c200000000000000000000000000000000000000000000000000000000000000000000000000000000000000000000000000000000
243031323329000000000000000000000000000000000000d3d3d3d3d3d3d3d3000000000000000000000000c3e4d4f5f6d4d4e30000000000000000000000000000000000c0d2d1c5c6d1d1c2000000000000000000000000000000000000000000000000000000000000000000000000000000000000000000000000000000
343536373839000000000000000000000000000000000000d3d3d3d3d3d3d3d30000000000000000000000c3e4d4d4d4d4d4d4d4e3000000000000000000000000000000c0d2d1d1d5d6d1d1d1c20000000000000000000000000000000000000000000000000000000000000000000000000000000000000000000000000000
000000000000000000000000000000000000000000000000d3d3d3d3d3d3d3d300000000000000000000c3e4d4d4d4d4d4d4d4d4d4e300000000000000000000000000c0e1d1d1d1d1d1d1d1d1d1c200000000000000000000000000000000000000000000000000000000000000000000000000000000000000000000000000
000000000000000000000000000000000000000000000000d3d3d3d3d3d3d3d3000000000000000000c3e4d4d4d4d4d4d4d4d4d4d4d4e30000000000000000000000c0e1e2d1d1d1d1d1d1d1d1d1d1c2000000000000000000000000000000000000000000000000000000000000000000000000000000000000000000000000
000000000000000000000000000000000000000000000000d3d3d3d3d3d3d3d30000000000000000c3e4d4d4d4d4d4d4d4d4d4d4d4d4d4e3000000000000000000c0e1e2d1d1d1d1d1d1d1d1d1d1d1d1c20000000000000000000000000000000000000000000000000000000000000000000000000000000000000000000000
00000000000000000000000000000000000000000000000000000000000000000000000000000000000000000000000000000000000000000000000000000000c0d2d1d1d1d1d1d1d1d1d1d1d1d1d1d1d1c200000000000000000000000000000000000000000000000000000000000000000000000000000000000000000000
000000000000000000000000000000000000000000000000000000000000000000000000000000000000000000000000000000000000000000000000000000c0d2d1d1d1d1d1d1d1d1d1d1d1d1d1d1d1d1d1c2000000000000000000000000000000000000000000000000000000000000000000000000000000000000000000
0000000000000000000000000000000000000000000000000000000000000000000000000000000000000000000000000000000000000000000000000000c0d2d1d1d1d1d1d1d1d1d1d1d1d1d1d1d1d1d1d1d1c20000000000000000000000000000000000000000000000000000000000000000000000000000000000000000
00000000000000000000000000000000000000000000000000000000000000000000000000000000000000000000000000000000000000000000000000c0d2d1d1d1d1d1d1d1d1d1d1d1d1d1d1d1d1d1d1d1d1d1c200000000000000000000000000000000000000000000000000000000000000000000000000000000000000
000000000000000000000000000000000000000000000000000000000000000000000000000000000000000000000000000000000000000000000000c0d2d1d1d1d1d1d1d1d1d1d1d1d1d1d1d1d1d1d1d1d1d1d1d1c2000000000000000000000000000000000000000000000000000000000000000000000000000000000000
0000000000000000000000000000000000000000000000000000000000000000000000000000000000000000000000000000000000000000000000c0d2d1d1d1d1d1d1d1d1d1d1d1d1d1d1d1d1d1d1d1d1d1d1d1d1d1c20000000000000000000000000000000000000000000000000000000000000000000000000000000000
00000000000000000000000000000000000000000000000000000000000000000000000000000000000000000000000000000000000000000000c0d2d1d1d1d1d1d1d1d1d1d1d1d1d1d1d1d1d1d1d1d1d1d1d1d1d1d1d1c200000000000000000000000000000000000000000000000000000000000000000000000000000000
000000000000000000000000000000000000000000000000000000000000000000000000000000000000000000000000000000000000000000c0d2d1d1d1d1d1d1d1d1d1d1d1d1d1d1d1d1d1d1d1d1d1d1d1d1d1d1d1d1d1c2000000000000000000000000000000000000000000000000000000000000000000000000000000
